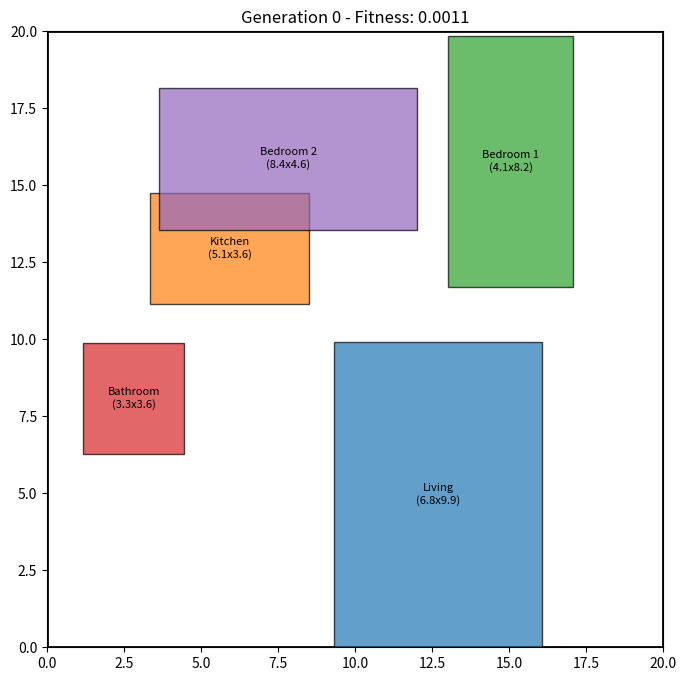
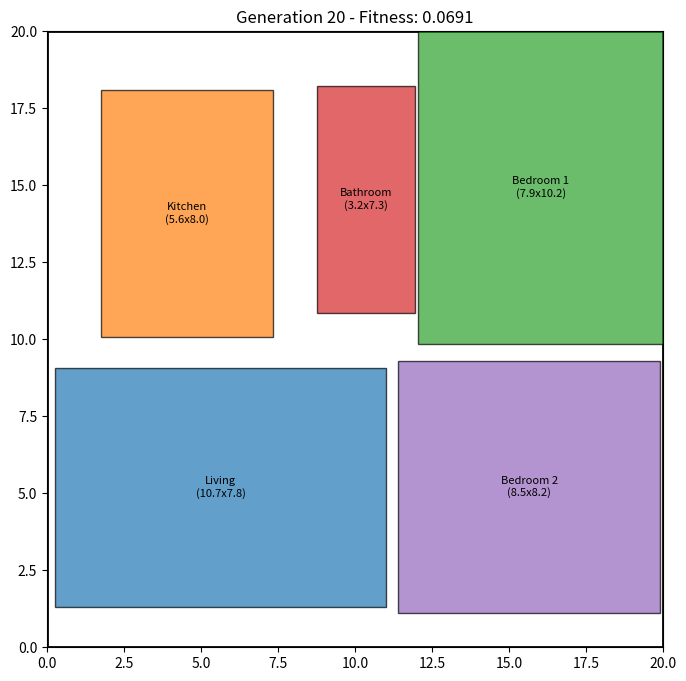
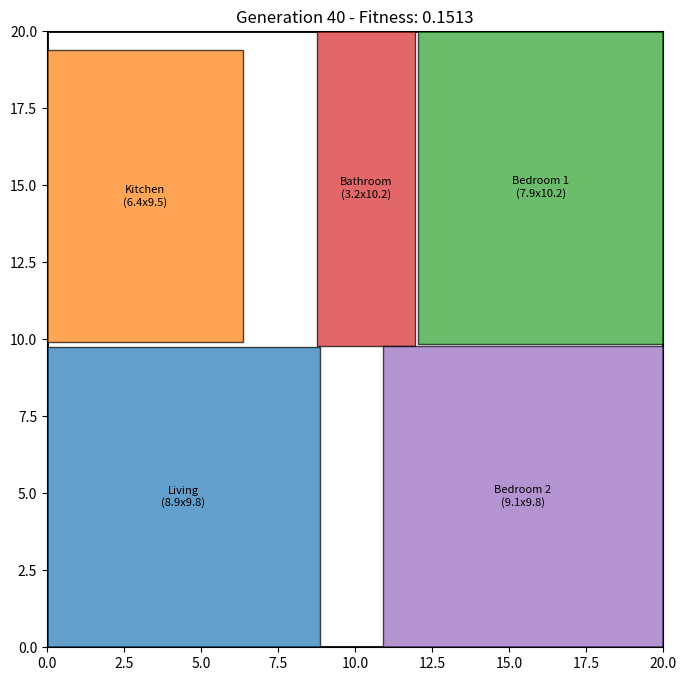
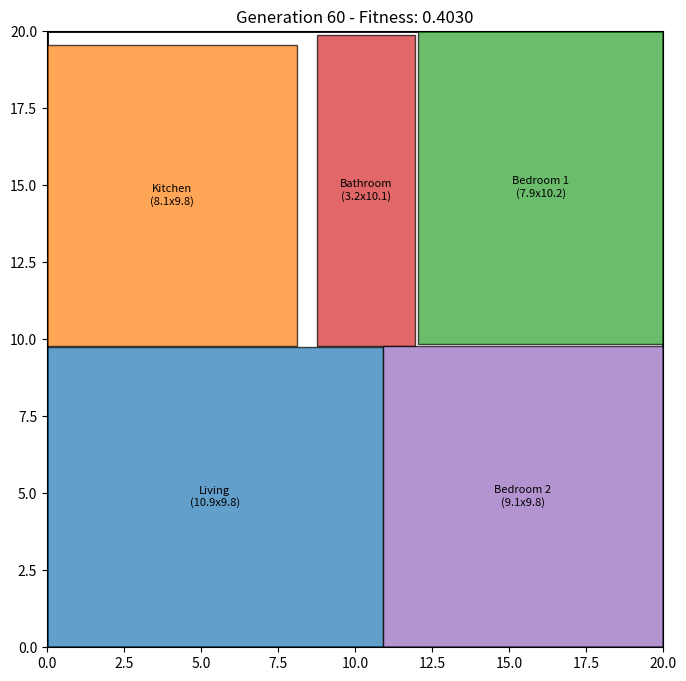
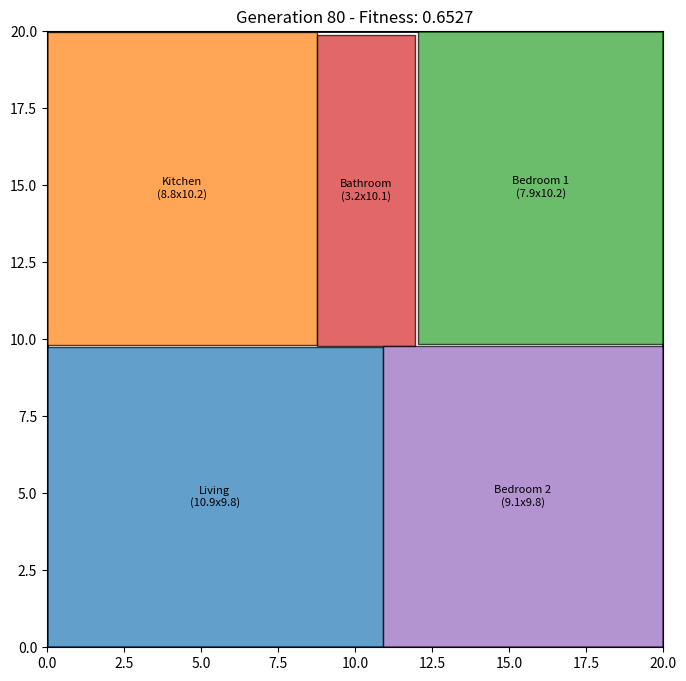
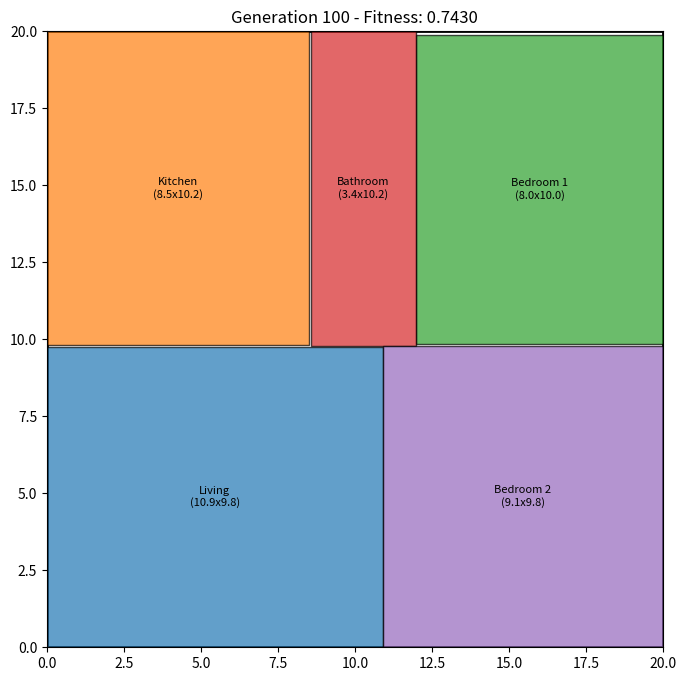
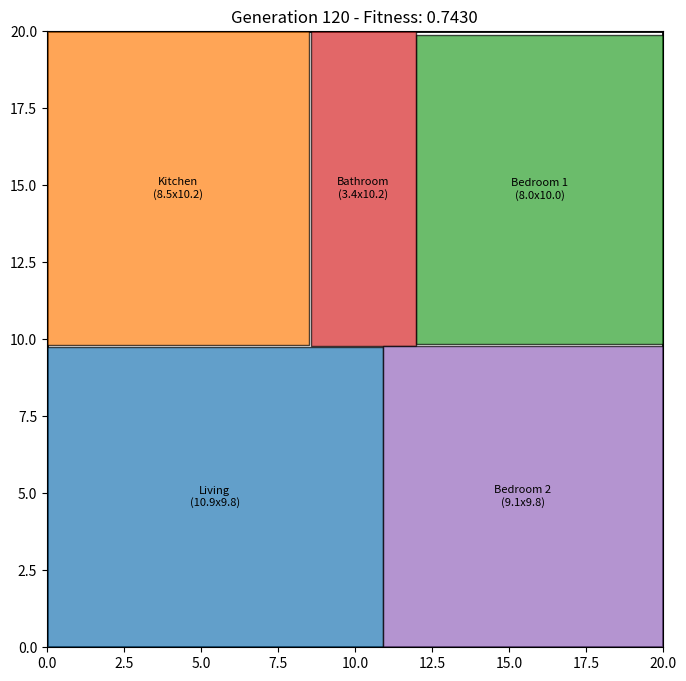
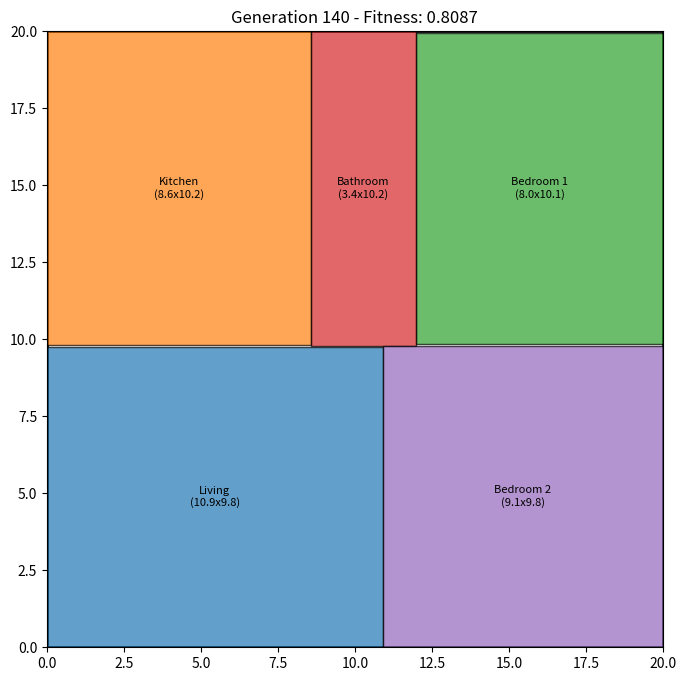
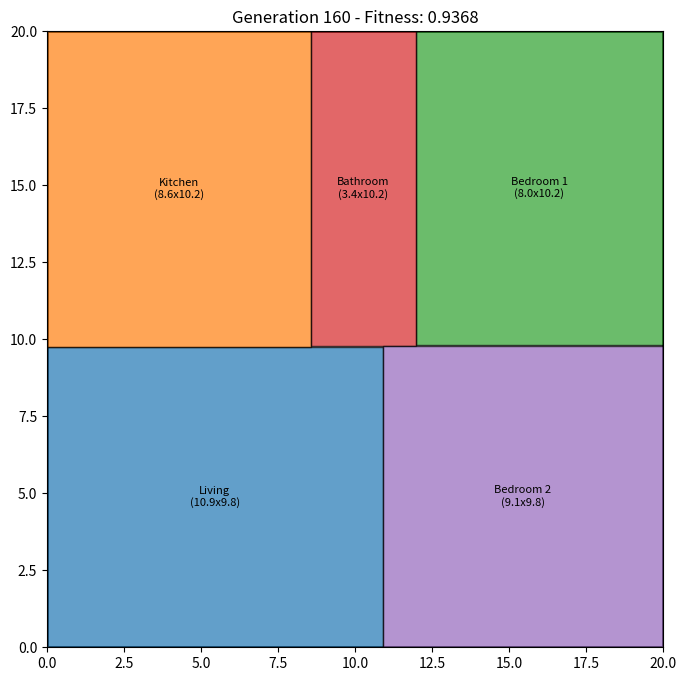
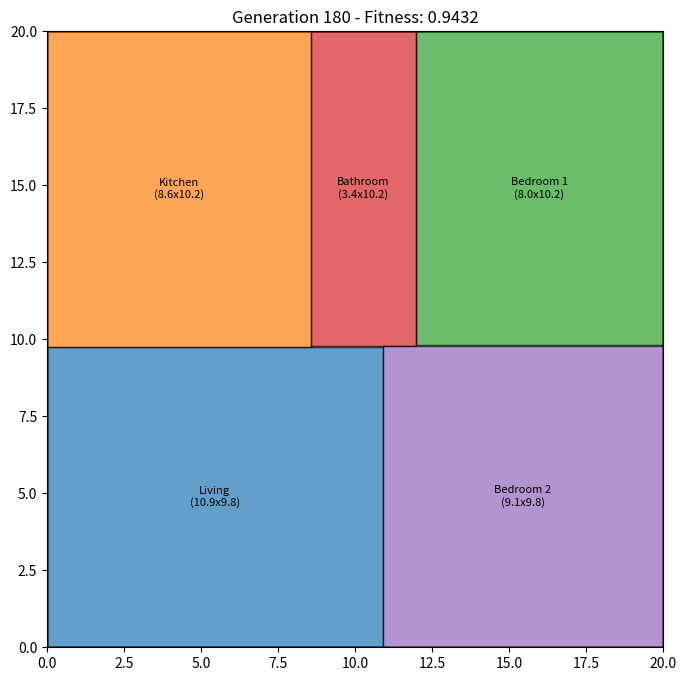
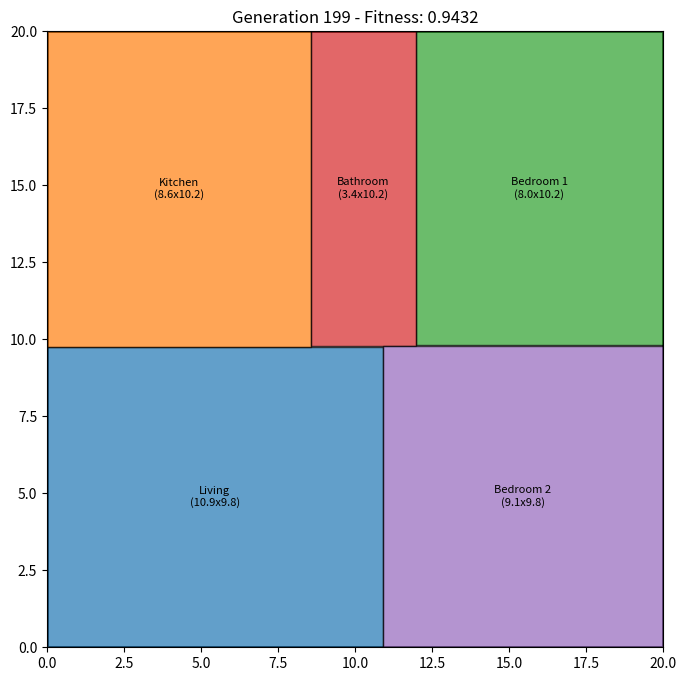
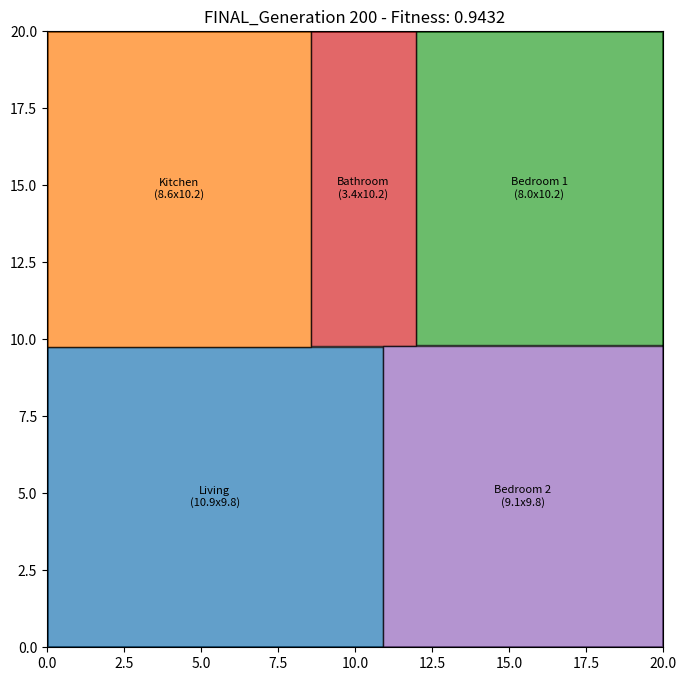

Recreate these plots in Python, in order.
import random
import numpy as np
import matplotlib.pyplot as plt
import matplotlib.patches as patches
import math

SEED = 42
random.seed(SEED)
np.random.seed(SEED)

PLOT_WIDTH = 20
PLOT_HEIGHT = 20
PLOT_AREA = PLOT_WIDTH * PLOT_HEIGHT

ROOMS_SPEC = [
    {'name': 'Living', 'min_w': 5, 'min_h': 5},
    {'name': 'Kitchen', 'min_w': 3, 'min_h': 3},
    {'name': 'Bedroom 1', 'min_w': 4, 'min_h': 4},
    {'name': 'Bathroom', 'min_w': 2, 'min_h': 3},
    {'name': 'Bedroom 2', 'min_w': 4, 'min_h': 4},
]
NUM_ROOMS = len(ROOMS_SPEC)

ADJACENCY_RULES = [
    {'room1': 'Kitchen', 'room2': 'Living', 'desired_dist': 0.0, 'weight': 2.0},
    {'room1': 'Bathroom', 'room2': 'Bedroom 1', 'desired_dist': 0.0, 'weight': 1.0},
    {'room1': 'Bathroom', 'room2': 'Bedroom 2', 'desired_dist': 0.0, 'weight': 1.0},
]
ROOM_NAME_MAP = {spec['name']: i for i, spec in enumerate(ROOMS_SPEC)}


POPULATION_SIZE = 200
GENERATIONS = 200
ELITISM_COUNT = 20
MUTATION_RATE = 0.6
GENE_MUTATION_RATE = 0.3

class Floorplan:
    def __init__(self, chromosome):
        self.chromosome = chromosome
        self.fitness = 0.0

def create_individual():
    """
    Creates a single random Floorplan (chromosome).
    This is your "initial population" generator.
    """
    chromosome = []
    for room_spec in ROOMS_SPEC:
        # Generate random dimensions, ensuring they meet minimums
        w = random.uniform(room_spec['min_w'], room_spec['min_w'] * 2.5) 
        h = random.uniform(room_spec['min_h'], room_spec['min_h'] * 2.5)

        # Generate random coordinates
        x = random.uniform(0, PLOT_WIDTH - w)
        y = random.uniform(0, PLOT_HEIGHT - h)

        chromosome.append({'x': x, 'y': y, 'w': w, 'h': h})
    
    return Floorplan(chromosome)

def create_initial_population():
    return [create_individual() for _ in range(POPULATION_SIZE)]

def calculate_overlap(room1, room2):
    dx = min(room1['x'] + room1['w'], room2['x'] + room2['w']) - max(room1['x'], room2['x'])
    dy = min(room1['y'] + room1['h'], room2['y'] + room2['h']) - max(room1['y'], room2['y'])

    if dx > 0 and dy > 0:
        return dx * dy
    return 0

def calculate_fitness(floorplan):
    total_penalty = 0.0
    total_room_area = 0.0

    W_MIN_SIZE = 20.0
    W_OVERLAP = 150.0
    W_BOUNDARY = 10.0
    
    # "Suggestions" - Soft Constraints.
    # We are making these much stronger now.
    W_ADJACENCY = 1.0      # INCREASED: Make adjacency *very* important
    W_ASPECT_RATIO = 0.5   # INCREASED: Make shape *very* important
    W_WHITESPACE = 0.1    # DECREASED: Don't ossess over whitespace


    # --- a) Boundary Penalty Calculation ---
    for room in floorplan.chromosome:
        r_right = room['x'] + room['w']
        r_top = room['y'] + room['h']

        if r_right > PLOT_WIDTH:
            total_penalty += (r_right - PLOT_WIDTH) * room['h'] * W_BOUNDARY
        if r_top > PLOT_HEIGHT:
            total_penalty += (r_top - PLOT_HEIGHT) * room['w'] * W_BOUNDARY
        if room['x'] < 0:
            total_penalty += abs(room['x']) * room['h'] * W_BOUNDARY
        if room['y'] < 0:
            total_penalty += abs(room['y']) * room['w'] * W_BOUNDARY
        
        total_room_area += room['w'] * room['h']

    total_overlap_area = 0
    for i in range(NUM_ROOMS):
        for j in range(i + 1, NUM_ROOMS):
            room1 = floorplan.chromosome[i]
            room2 = floorplan.chromosome[j]
            overlap_area = calculate_overlap(room1, room2)
            if overlap_area > 0:
                total_overlap_area += overlap_area
    
    total_penalty += total_overlap_area * W_OVERLAP

    for i, room in enumerate(floorplan.chromosome):
        spec = ROOMS_SPEC[i]
        if room['w'] < spec['min_w']:
            total_penalty += (spec['min_w'] - room['w']) * W_MIN_SIZE
        if room['h'] < spec['min_h']:
            total_penalty += (spec['min_h'] - room['h']) * W_MIN_SIZE

    whitespace_area = PLOT_AREA - total_room_area + total_overlap_area
    if whitespace_area > 0:
        total_penalty += whitespace_area * W_WHITESPACE
    
    max_aspect_ratio = 3.0
    for room in floorplan.chromosome:
        if room['w'] < 1e-6 or room['h'] < 1e-6: continue
        
        ratio = max(room['w'] / room['h'], room['h'] / room['w'])
        if ratio > max_aspect_ratio:
            total_penalty += (ratio - max_aspect_ratio) * W_ASPECT_RATIO
    
    for rule in ADJACENCY_RULES:
        idx1 = ROOM_NAME_MAP[rule['room1']]
        idx2 = ROOM_NAME_MAP[rule['room2']]
        room1 = floorplan.chromosome[idx1]
        room2 = floorplan.chromosome[idx2]

        center1_x = room1['x'] + room1['w'] / 2
        center1_y = room1['y'] + room1['h'] / 2
        center2_x = room2['x'] + room2['w'] / 2
        center2_y = room2['y'] + room2['h'] / 2
        
        # --- This is the new "edge-to-edge" logic ---
        # Calculate the gap between the boxes on x and y axes
        dx = max(0, abs(center1_x - center2_x) - (room1['w'] / 2 + room2['w'] / 2))
        dy = max(0, abs(center1_y - center2_y) - (room1['h'] / 2 + room2['h'] / 2))
        
        dist = math.sqrt(dx**2 + dy**2)

        penalty = abs(dist - rule['desired_dist']) * rule['weight'] * W_ADJACENCY
        if penalty > 0:
            total_penalty += penalty

    floorplan.fitness = 1.0 / (1.0 + total_penalty)


def selection(population):
    def tournament():
        tournament_contenders = random.sample(population, 5)
        return max(tournament_contenders, key=lambda ind: ind.fitness)

    parent1 = tournament()
    parent2 = tournament()
    return parent1, parent2

def crossover(parent1, parent2):
    child_chromosome = []
    for i in range(NUM_ROOMS):
        if random.random() < 0.5:
            child_chromosome.append(parent1.chromosome[i].copy())
        else:
            child_chromosome.append(parent2.chromosome[i].copy())
            
    return Floorplan(child_chromosome)

def mutate(floorplan):
    """
    Performs 'Creep Mutation' on the floorplan.
    """
    for i in range(NUM_ROOMS):
        if random.random() < MUTATION_RATE:
            room = floorplan.chromosome[i]
            spec = ROOMS_SPEC[i]

            if random.random() < GENE_MUTATION_RATE:
                room['x'] += random.uniform(-1, 1) * (PLOT_WIDTH * 0.1)
                room['x'] = max(0, min(room['x'], PLOT_WIDTH - room['w']))
            if random.random() < GENE_MUTATION_RATE:
                room['y'] += random.uniform(-1, 1) * (PLOT_HEIGHT * 0.1)
                room['y'] = max(0, min(room['y'], PLOT_HEIGHT - room['h']))
            if random.random() < GENE_MUTATION_RATE:
                room['w'] += random.uniform(-1, 1) * (spec['min_w'] * 0.5)
                room['w'] = max(spec['min_w'], room['w'])
                room['x'] = max(0, min(room['x'], PLOT_WIDTH - room['w']))
            if random.random() < GENE_MUTATION_RATE:
                room['h'] += random.uniform(-1, 1) * (spec['min_h'] * 0.5)
                room['h'] = max(spec['min_h'], room['h'])
                room['y'] = max(0, min(room['y'], PLOT_HEIGHT - room['h']))
    
    return floorplan

def visualize_floorplan(floorplan, generation, title_prefix=""):
    fig, ax = plt.subplots(figsize=(8, 8))
    ax.set_xlim(0, PLOT_WIDTH)
    ax.set_ylim(0, PLOT_HEIGHT)
    ax.set_aspect('equal')

    boundary = patches.Rectangle((0, 0), PLOT_WIDTH, PLOT_HEIGHT, linewidth=2, edgecolor='black', facecolor='none')
    ax.add_patch(boundary)

    cmap = plt.colormaps['tab10']
    colors = cmap(range(NUM_ROOMS))

    for i, room in enumerate(floorplan.chromosome):
        spec = ROOMS_SPEC[i]
        rect = patches.Rectangle(
            (room['x'], room['y']), 
            room['w'], 
            room['h'], 
            linewidth=1, 
            edgecolor='black', 
            facecolor=colors[i], 
            alpha=0.7
        )
        ax.add_patch(rect)
        ax.text(
            room['x'] + room['w'] / 2, 
            room['y'] + room['h'] / 2, 
            f"{spec['name']}\n({room['w']:.1f}x{room['h']:.1f})", 
            ha='center', 
            va='center', 
            fontsize=8
        )
    
    plt.title(f"{title_prefix}Generation {generation} - Fitness: {floorplan.fitness:.4f}")
    plt.savefig(f"{title_prefix.lower()}generation_{generation}.png")
    plt.close(fig)


def main():
    print("Starting Genetic Algorithm for Floorplan Optimization...")
    
    population = create_initial_population()

    for gen in range(GENERATIONS):
        for individual in population:
            calculate_fitness(individual)
        
        population.sort(key=lambda x: x.fitness, reverse=True)
        
        best_individual = population[0]
        
        print(f"Gen {gen:03d}: Best Fitness = {best_individual.fitness:.6f}")
        
        if gen % (GENERATIONS // 10) == 0 or gen == GENERATIONS - 1:
            visualize_floorplan(best_individual, gen)

        new_population = []
        
        new_population.extend(population[:ELITISM_COUNT])
        
        while len(new_population) < POPULATION_SIZE:
            parent1, parent2 = selection(population)
            child = crossover(parent1, parent2)
            mutate(child)
            new_population.append(child)
        
        population = new_population

    print("...Optimization Finished.")
    
    final_best = population[0]
    calculate_fitness(final_best)
    print(f"Final Best Fitness: {final_best.fitness}")
    visualize_floorplan(final_best, GENERATIONS, title_prefix="FINAL_")
    print(f"Final visualization saved to 'FINAL_generation_{GENERATIONS}.png'")

if __name__ == "__main__":
    main()
